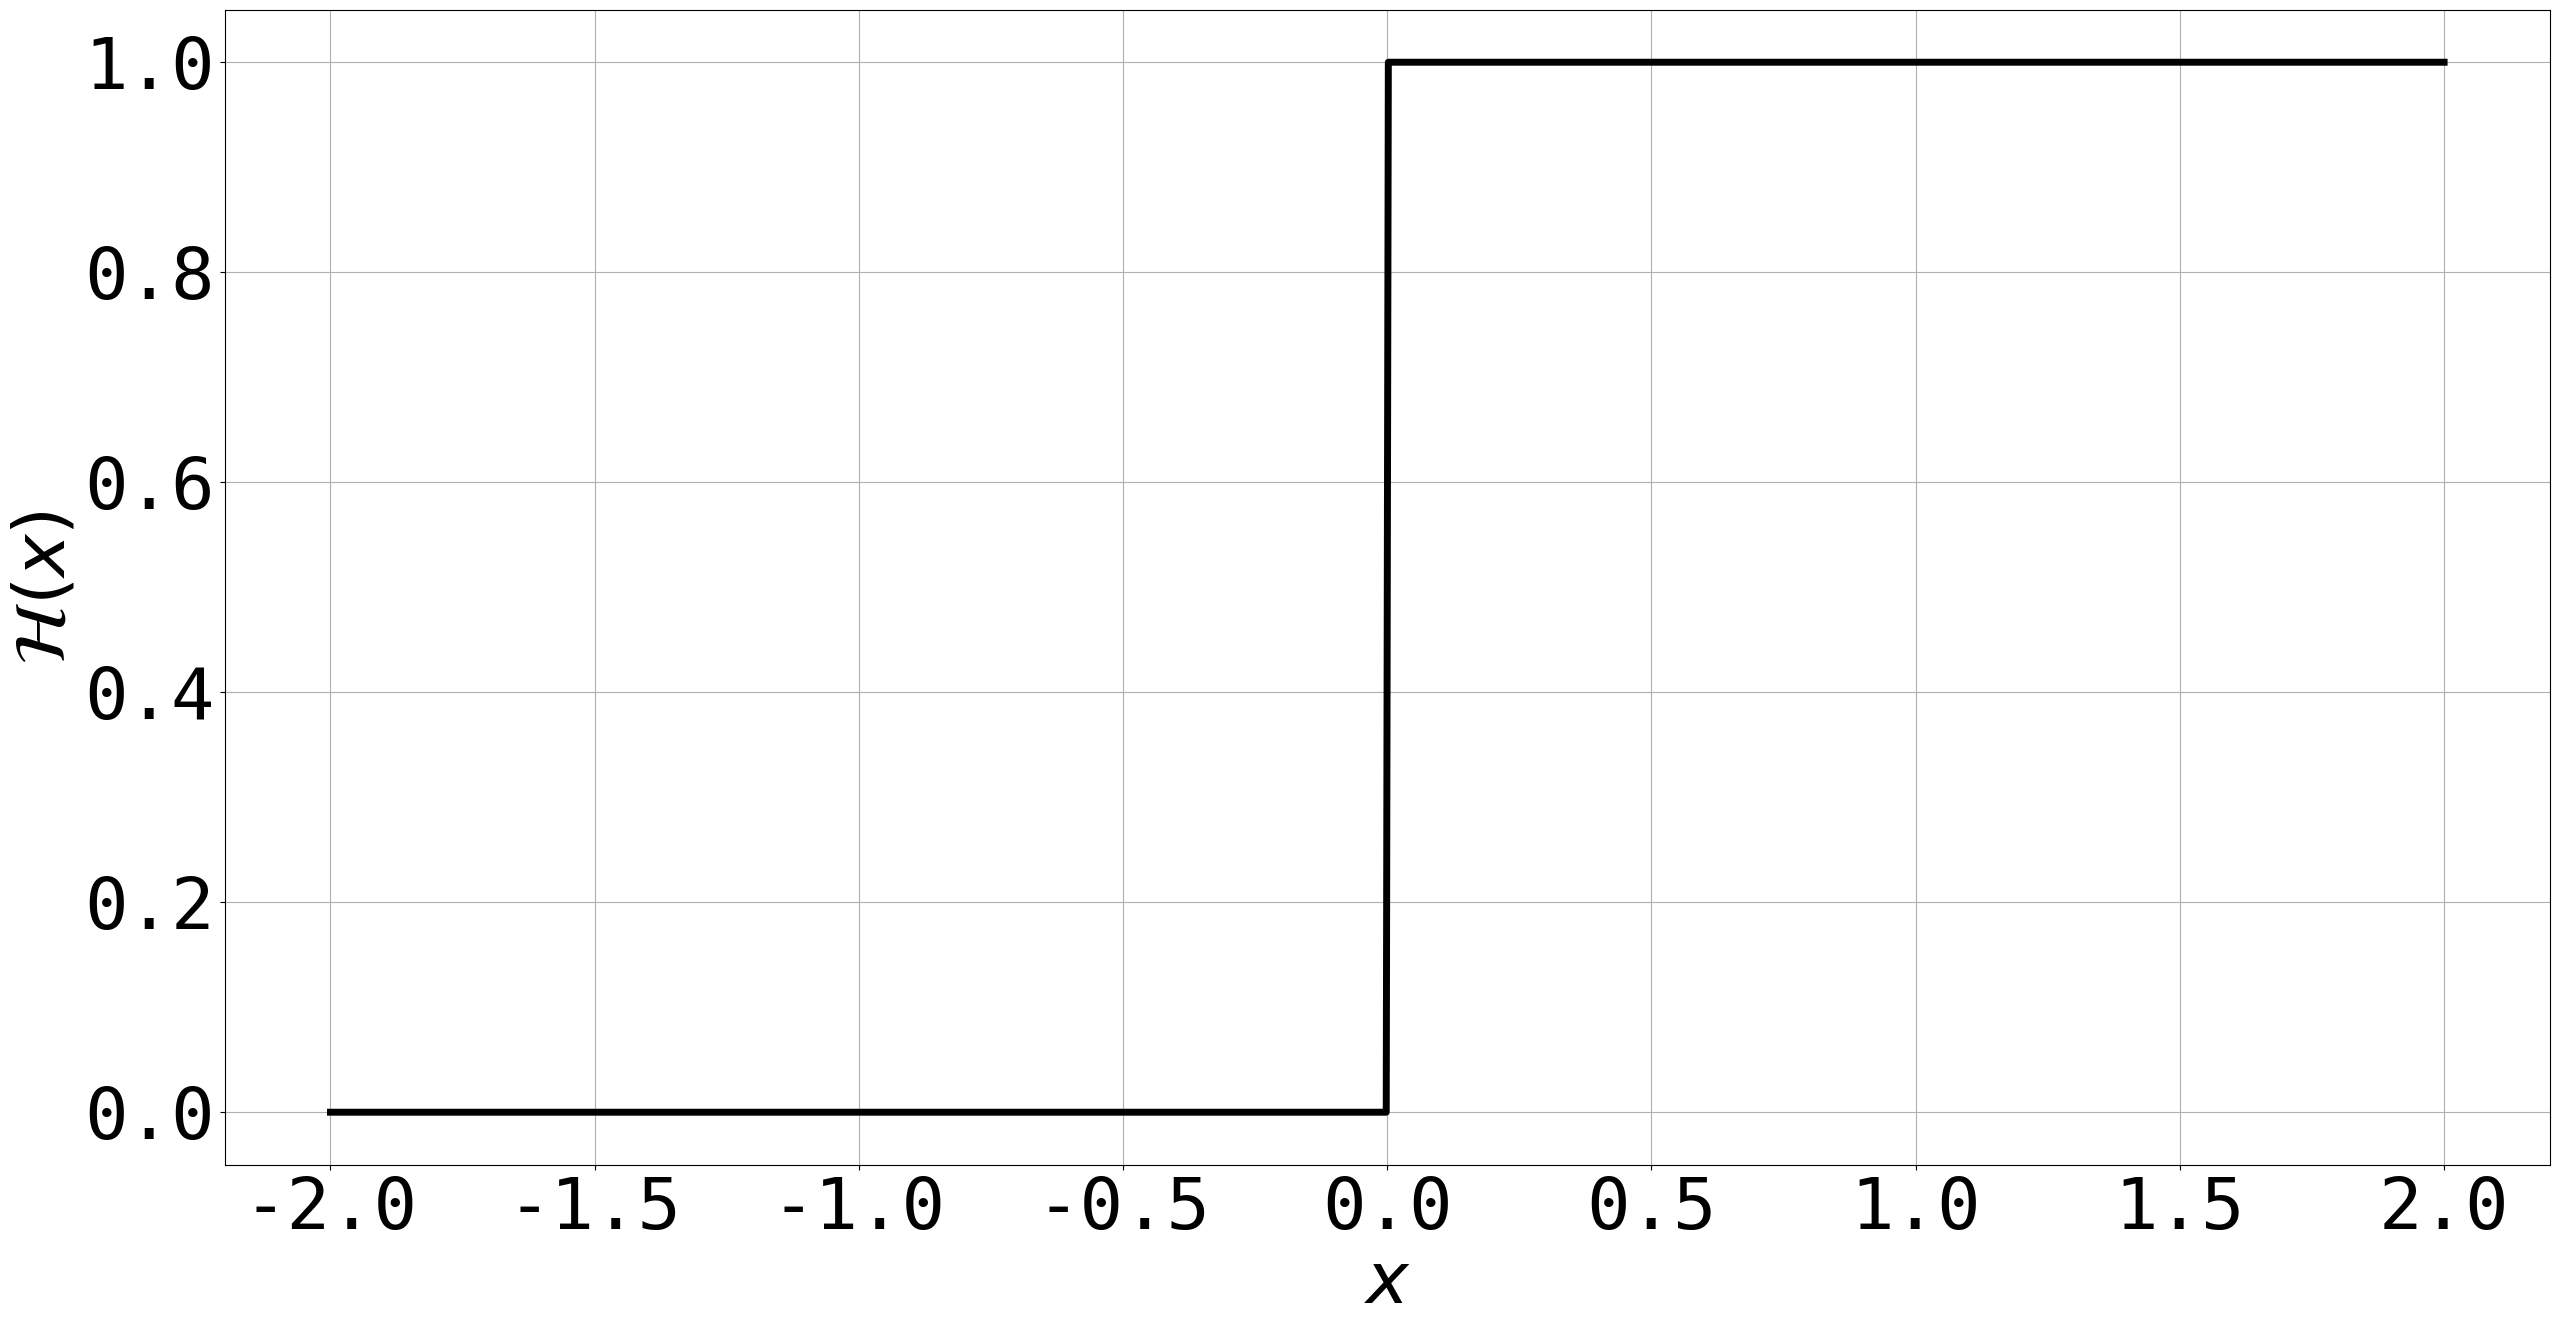

The matplotlib source for this figure:
__author__ = 'koorosh'
import numpy as np
import matplotlib.pyplot as plt
# -----------------------------
font = {'family' : 'monospace',
        'weight' : 'normal',
        'size'   : 52}
plt.rc('font', **font)
linewidth = 5.0
markersize = 15
# -----------------------------
def H(x, x0=0):
    y = np.zeros([len(x), 1])
    for ix in range(0, len(x)):
        if x[ix] >= 0:
            y[ix] = 1
    return y

x = np.linspace(-2, 2, 1000)
y = H(x, x0=0)

plt.figure(figsize=(30, 15))
plt.plot(x, y, 'k',
         lw=linewidth)
plt.grid('on')
plt.xlabel(r'$x$')
plt.ylabel(r'$\mathcal{H}(x)$')
plt.savefig('Heaviside_Function7.eps', format='eps', dpi=1000, bbox_inches='tight')
plt.show()